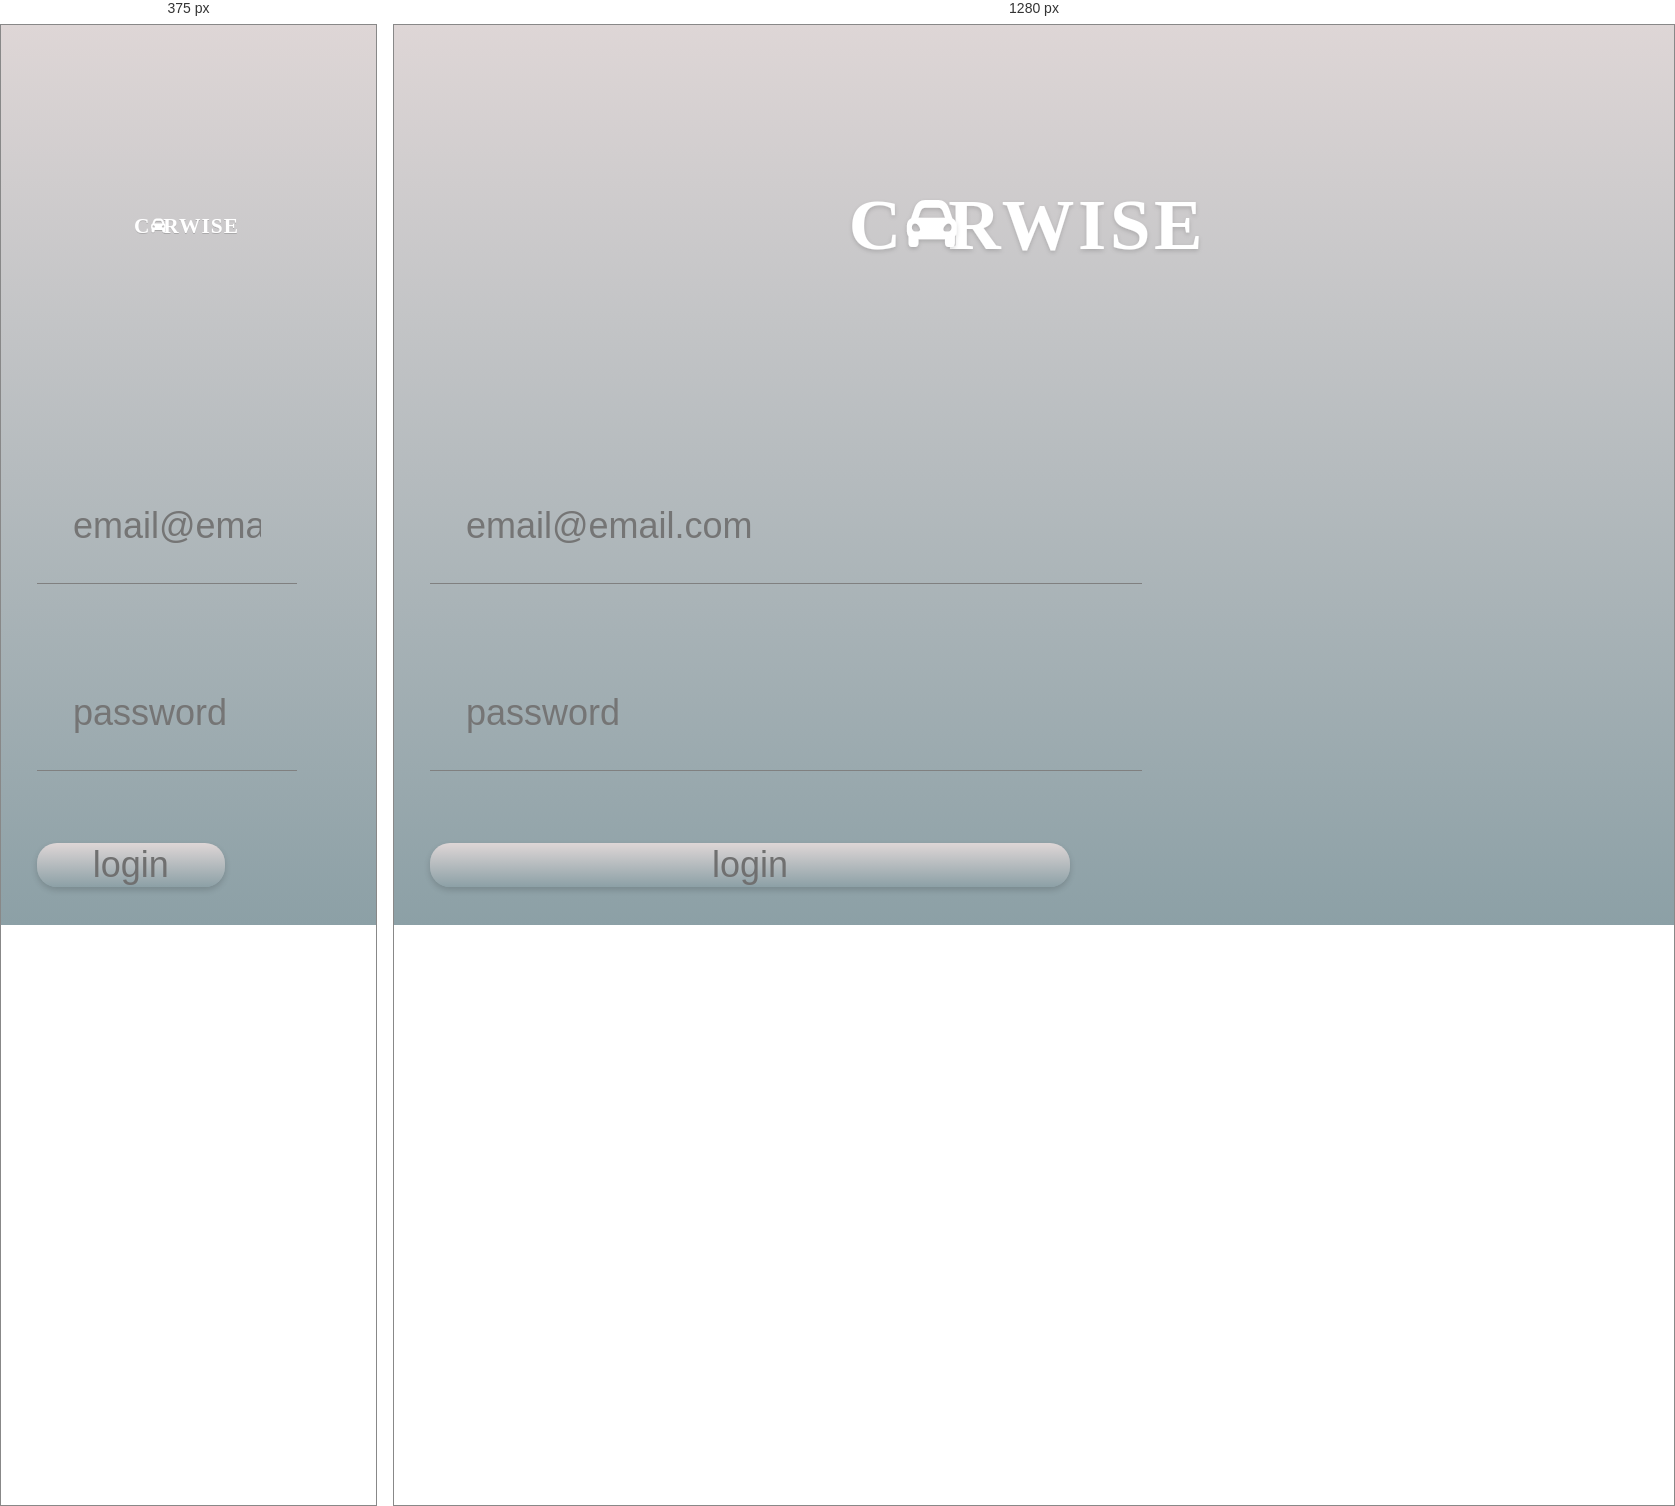
Rendered at 375 px and 1280 px, left to right.

<!-- file: login.html -->
<!DOCTYPE html>
<head>
    <link rel="stylesheet" type="text/css" href="../css/style.css">
    <title>LOGIN PAGE</title>
</head>
<body>
    <div class="container">
        <div class="logo">
            <img src="../img/logo.svg">
        </div>
        <div class="login-container">
            <form class="login-form">
                <input class="login_input" name="email" type="text" placeholder="[email-redacted]">
                <input class="login_input" name="password" type="password" placeholder="password">
                <button class="login-button">login</button>
            </form>
        </div>
    </div>
</body>

/* @media block from style.css */
@media screen and (max-width: 1080px) {
    .button-text {
        display: none !important;
    }

    li > a {
        border: none !important;
    }
}